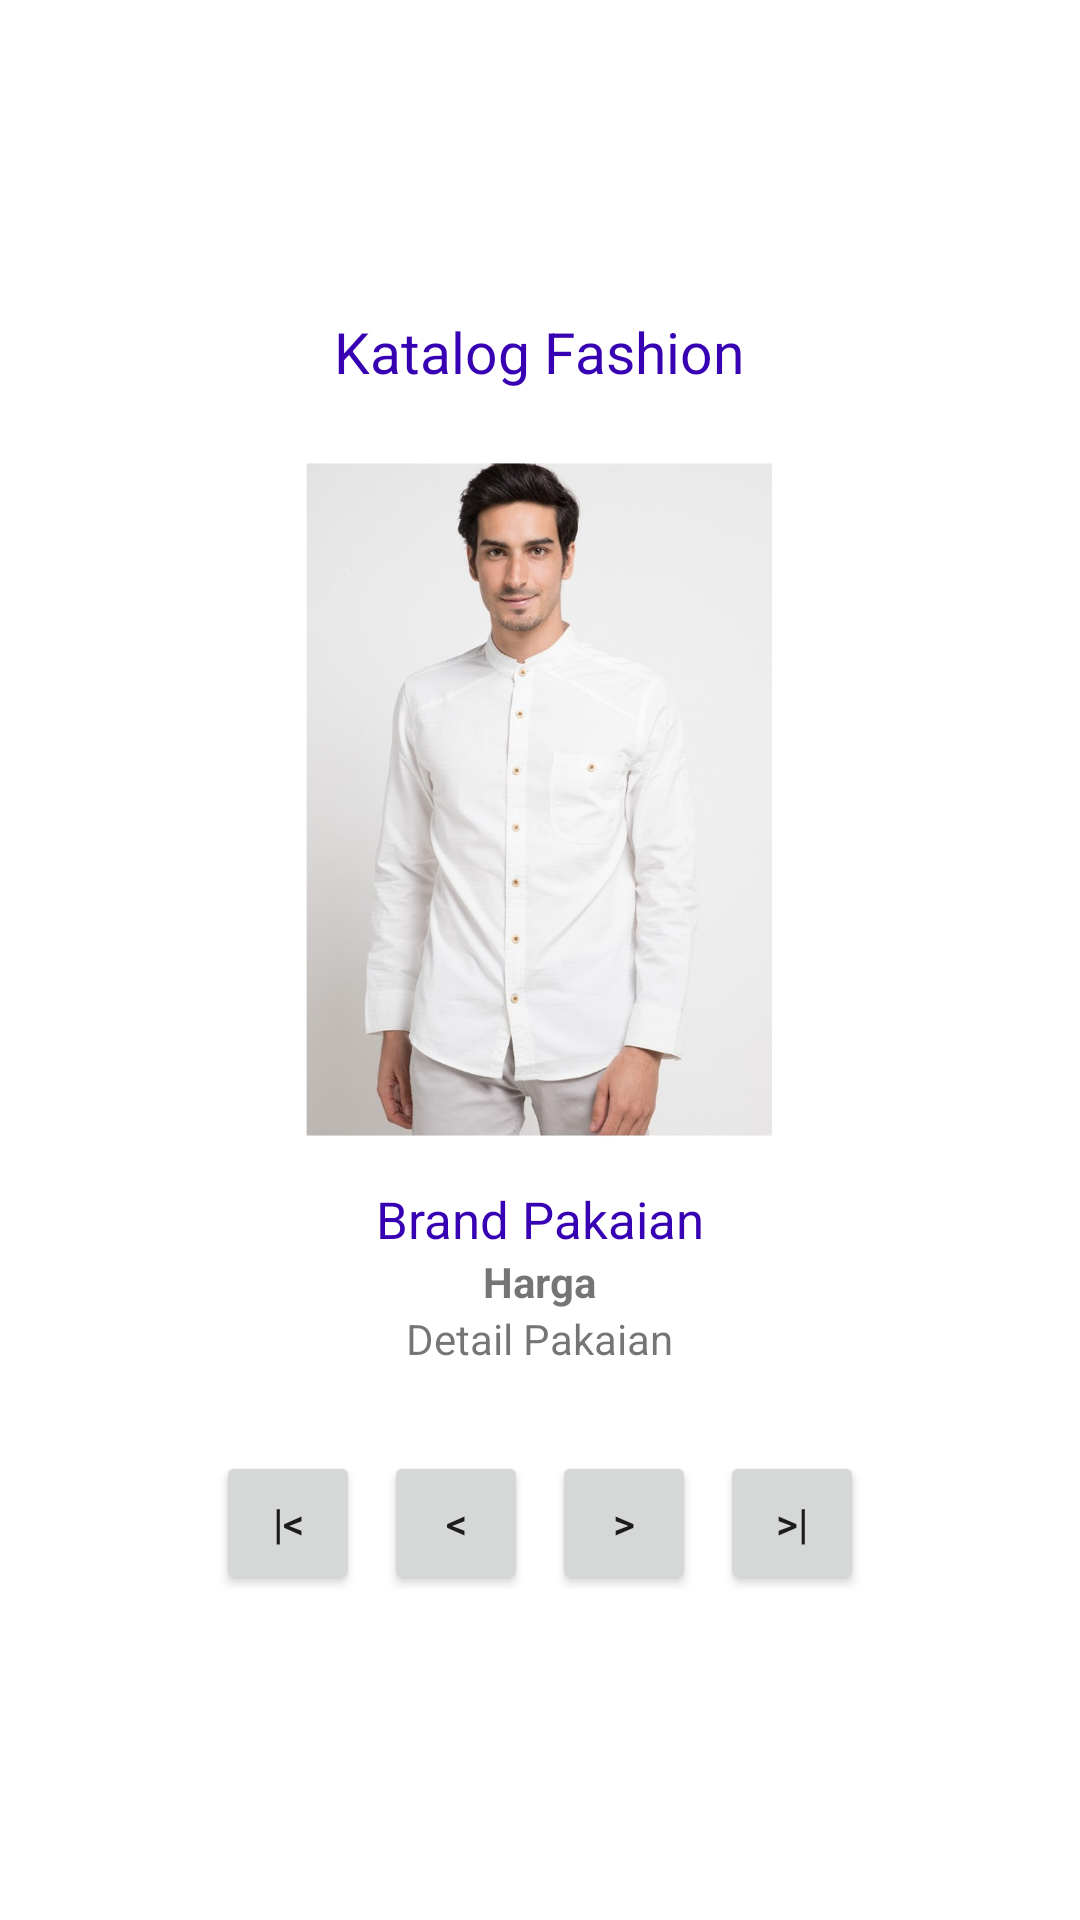

This screen was rendered from an Android layout file. Write that file and the resources it references.
<!-- AndroidManifest.xml: application theme Theme.KatalogFashion -->
<!-- res/layout/activity_profil_catalog.xml -->
<?xml version="1.0" encoding="utf-8"?>
<LinearLayout
    xmlns:android="http://schemas.android.com/apk/res/android"
    xmlns:app="http://schemas.android.com/apk/res-auto"
    xmlns:tools="http://schemas.android.com/tools"
    android:layout_width="match_parent"
    android:layout_height="match_parent"
    android:orientation="vertical"
    android:gravity="center"
    android:padding="20dp"
    tools:context=".MainActivity"
    >

    <TextView
        android:id="@+id/teksjudul"
        android:layout_width="wrap_content"
        android:layout_height="wrap_content"
        android:text="Katalog Fashion"
        android:textColor="@color/design_default_color_primary_dark"
        android:textSize="19sp"
        android:layout_marginBottom="24dp"
        />

    <ImageView
        android:id="@+id/gambarBaju"
        android:layout_width="wrap_content"
        android:layout_height="225dp"
        android:src="@drawable/lk_2"
        android:scaleType="fitCenter"
        android:layout_marginBottom="16dp"
        />
    <TextView
        android:id="@+id/textMerek"
        android:layout_width="wrap_content"
        android:layout_height="wrap_content"
        android:text="Brand Pakaian"
        android:textColor="@color/design_default_color_primary_dark"
        android:textSize="17sp"
        />
    <TextView
        android:id="@+id/textHarga"
        android:layout_width="wrap_content"
        android:layout_height="wrap_content"
        android:textStyle="bold"
        android:text="Harga"
        />
    <TextView
        android:id="@+id/textDetail"
        android:layout_width="wrap_content"
        android:layout_height="wrap_content"
        android:layout_gravity="center"
        android:text="Detail Pakaian"
        />

    <LinearLayout
        android:layout_marginTop="24dp"
        android:layout_width="match_parent"
        android:layout_height="wrap_content"
        android:orientation="horizontal"
        android:gravity="center"
        >
        <Button
            android:id="@+id/btnPertama"
            android:layout_width="wrap_content"
            android:layout_height="wrap_content"
            style="@style/Widget.AppCompat.Button.Small"
            android:text="|&lt;"
            android:layout_margin="4dp"
            />
        <Button
            android:id="@+id/btnSebelumnya"
            android:layout_width="wrap_content"
            android:layout_height="wrap_content"
            style="@style/Widget.AppCompat.Button.Small"
            android:text="&lt;"
            android:layout_margin="4dp"
            />
        <Button
            android:id="@+id/btnBerikutnya"
            android:layout_width="wrap_content"
            android:layout_height="wrap_content"
            style="@style/Widget.AppCompat.Button.Small"
            android:text="&gt;"
            android:layout_margin="4dp"
            />
        <Button
            android:id="@+id/btnTerakhir"
            android:layout_width="wrap_content"
            android:layout_height="wrap_content"
            style="@style/Widget.AppCompat.Button.Small"
            android:text="&gt;|"
            android:layout_margin="4dp"
            />
    </LinearLayout>
</LinearLayout>
<!-- resources referenced by this layout -->
<resources>
  <!-- drawable lk_2: jpg bitmap (drawable, 60791 bytes) -->
  <style name="Theme.KatalogFashion" parent="Theme.MaterialComponents.DayNight.DarkActionBar">
          
          <item name="colorPrimary">@color/purple_500</item>
          <item name="colorPrimaryVariant">@color/purple_700</item>
          <item name="colorOnPrimary">@color/white</item>
          
          <item name="colorSecondary">@color/teal_200</item>
          <item name="colorSecondaryVariant">@color/teal_700</item>
          <item name="colorOnSecondary">@color/black</item>
          
          <item name="android:statusBarColor" tools:targetApi="l">?attr/colorPrimaryVariant</item>
          
      </style>
  <!-- not gathered from this repository: default colours our renderer supplied (Android Studio template values) -->
  <color name="purple_500">#FF6200EE</color>
  <color name="purple_700">#FF3700B3</color>
  <color name="teal_200">#FF03DAC5</color>
  <color name="teal_700">#FF018786</color>
  <color name="black">#FF000000</color>
  <color name="white">#FFFFFFFF</color>
</resources>
